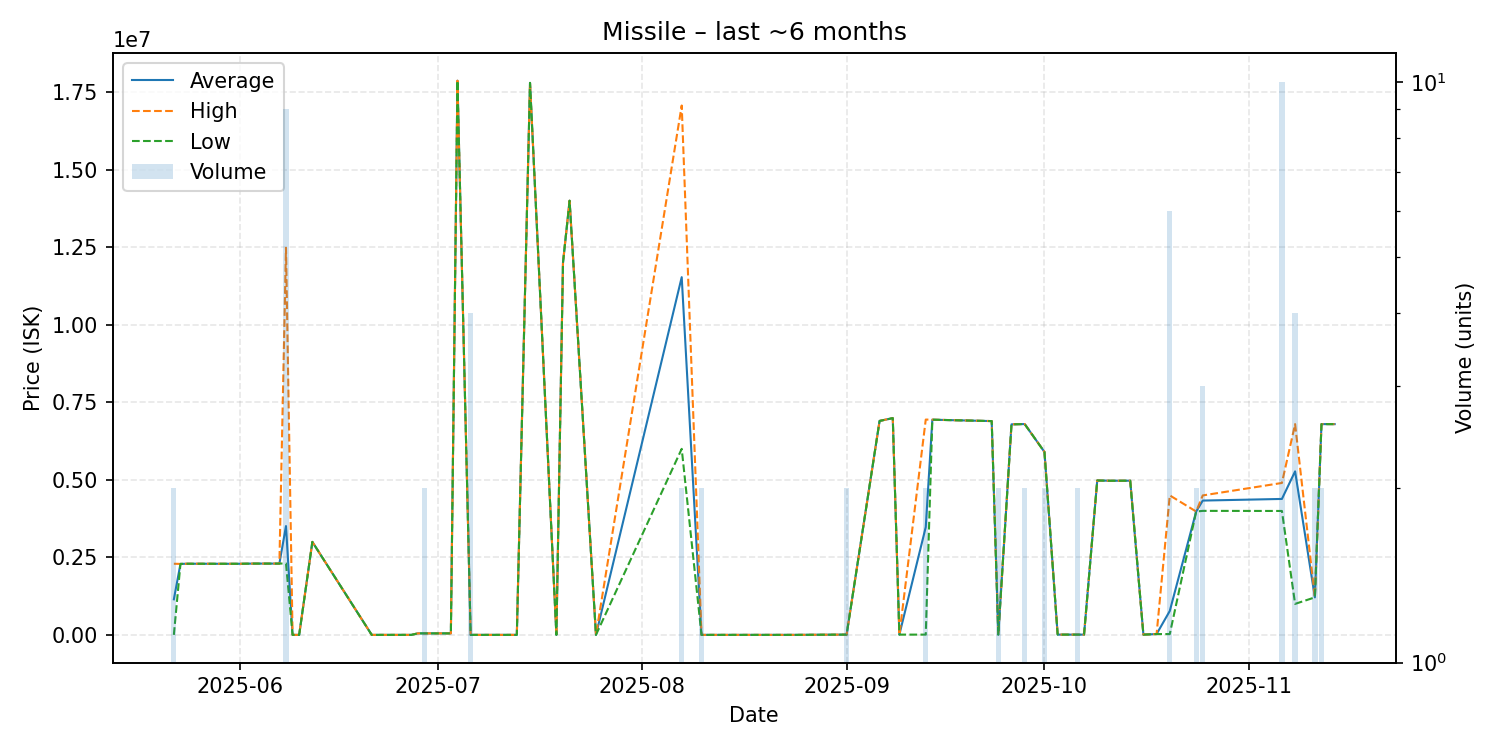

Values plotted in this chart, from the file beside it:
date, average, highest, lowest, order_count, volume
2025-05-22, 1148370, 2295000, 1740, 2, 2
2025-05-23, 2290000, 2290000, 2290000, 1, 1
2025-05-24, 2295000, 2295000, 2295000, 1, 1
2025-05-27, 2295000, 2295000, 2295000, 1, 1
2025-05-28, 2294000, 2294000, 2294000, 1, 1
2025-05-31, 2294000, 2294000, 2294000, 1, 1
2025-06-01, 2294000, 2294000, 2294000, 1, 1
2025-06-03, 2300000, 2300000, 2300000, 1, 1
2025-06-04, 2300000, 2300000, 2300000, 1, 1
2025-06-07, 2300000, 2300000, 2300000, 1, 1
2025-06-08, 3509667, 12480000, 2305500, 6, 9
2025-06-09, 1742, 1742, 1742, 1, 1
2025-06-10, 1742, 1742, 1742, 1, 1
2025-06-12, 3000000, 3000000, 3000000, 1, 1
2025-06-21, 1742, 1742, 1742, 1, 1
2025-06-23, 1742, 1742, 1742, 1, 1
2025-06-27, 1747, 1747, 1747, 1, 1
2025-06-28, 50000, 50000, 50000, 1, 1
2025-06-29, 50000, 50000, 50000, 2, 2
2025-06-30, 50000, 50000, 50000, 1, 1
2025-07-03, 50000, 50000, 50000, 1, 1
2025-07-04, 17870000, 17870000, 17870000, 1, 1
2025-07-06, 1742, 1742, 1742, 1, 4
2025-07-12, 1742, 1742, 1742, 1, 1
2025-07-13, 1742, 1742, 1742, 1, 1
2025-07-15, 17800000, 17800000, 17800000, 1, 1
2025-07-19, 1743, 1743, 1743, 1, 1
2025-07-20, 12000000, 12000000, 12000000, 1, 1
2025-07-21, 14000000, 14000000, 14000000, 1, 1
2025-07-25, 1743, 1743, 1743, 1, 1
2025-08-07, 11535000, 17070000, 6000000, 2, 2
2025-08-10, 1745, 1745, 1745, 1, 2
2025-08-24, 1745, 1745, 1745, 1, 1
2025-09-01, 10010, 10010, 10010, 1, 2
2025-09-06, 6900000, 6900000, 6900000, 1, 1
2025-09-08, 6991000, 6991000, 6991000, 1, 1
2025-09-09, 10040, 10040, 10040, 1, 1
2025-09-13, 3477040, 6944000, 10080, 2, 2
2025-09-14, 6940000, 6940000, 6940000, 1, 1
2025-09-23, 6895000, 6895000, 6895000, 1, 1
2025-09-24, 10110, 10110, 10110, 1, 2
2025-09-26, 6790000, 6790000, 6790000, 1, 1
2025-09-28, 6799000, 6799000, 6799000, 2, 2
2025-10-01, 5899500, 5900000, 5899000, 2, 2
2025-10-03, 10110, 10110, 10110, 1, 1
2025-10-06, 10100, 10110, 10090, 2, 2
2025-10-07, 10090, 10090, 10090, 1, 1
2025-10-09, 4980000, 4980000, 4980000, 1, 1
2025-10-11, 4971000, 4971000, 4971000, 1, 1
2025-10-14, 4973000, 4973000, 4973000, 1, 1
2025-10-16, 10100, 10100, 10100, 1, 1
2025-10-18, 27990, 27990, 27990, 1, 1
2025-10-20, 773158, 4499000, 27990, 2, 6
2025-10-24, 3978500, 3979000, 3978000, 2, 2
2025-10-25, 4332000, 4498000, 4000000, 3, 3
2025-11-06, 4384800, 4900000, 3997000, 10, 10
2025-11-08, 5274000, 6797000, 1001000, 4, 4
2025-11-11, 1211000, 1211000, 1211000, 1, 2
2025-11-12, 6797500, 6798000, 6797000, 2, 2
2025-11-14, 6797000, 6797000, 6797000, 1, 1
